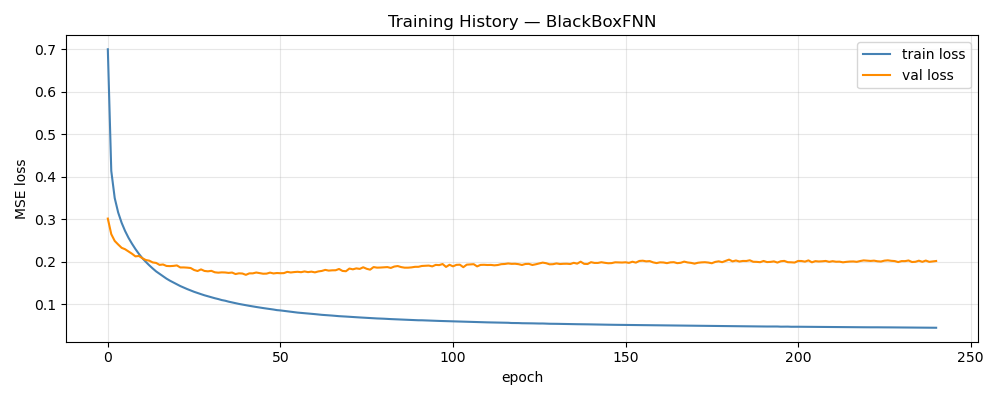

Source data for this figure (header and first rows):
epoch, train_loss, val_loss, train_rmse, val_rmse, w_d, w_p
1, 0.7003, 0.302, 0.7536, 0.1315, 1, 0.00000000
2, 0.4143, 0.2654, 0.5883, 0.1215, 1, 0.00000000
3, 0.3502, 0.2494, 0.5435, 0.1176, 1, 0.00000000
4, 0.3163, 0.2411, 0.5176, 0.1155, 1, 0.00000000
5, 0.2922, 0.2333, 0.4978, 0.1133, 1, 0.00000000
6, 0.2729, 0.2299, 0.4813, 0.112, 1, 0.00000000
7, 0.2568, 0.2247, 0.4669, 0.1109, 1, 0.00000000
8, 0.243, 0.2194, 0.4541, 0.1088, 1, 0.00000000
9, 0.2304, 0.2131, 0.4421, 0.1078, 1, 0.00000000
10, 0.2191, 0.2141, 0.431, 0.1071, 1, 0.00000000
11, 0.209, 0.2088, 0.4209, 0.1061, 1, 0.00000000
12, 0.2003, 0.2046, 0.4118, 0.1048, 1, 0.00000000
13, 0.1922, 0.203, 0.4032, 0.1043, 1, 0.00000000
14, 0.1848, 0.1989, 0.3953, 0.103, 1, 0.00000000
15, 0.1778, 0.1977, 0.3877, 0.1028, 1, 0.00000000
16, 0.172, 0.1931, 0.3813, 0.1021, 1, 0.00000000
17, 0.1663, 0.1941, 0.3748, 0.1016, 1, 0.00000000
18, 0.1608, 0.1906, 0.3685, 0.1005, 1, 0.00000000
19, 0.156, 0.1902, 0.3628, 0.1003, 1, 0.00000000
20, 0.1517, 0.1907, 0.3578, 0.1002, 1, 0.00000000
21, 0.1474, 0.1919, 0.3527, 0.1004, 1, 0.00000000
22, 0.1433, 0.1871, 0.3476, 0.09939, 1, 0.00000000
23, 0.1396, 0.1872, 0.3432, 0.09943, 1, 0.00000000
24, 0.1362, 0.1866, 0.3389, 0.09917, 1, 0.00000000
25, 0.133, 0.1858, 0.3348, 0.09888, 1, 0.00000000
26, 0.1298, 0.1811, 0.3308, 0.09821, 1, 0.00000000
27, 0.1272, 0.1787, 0.3274, 0.09739, 1, 0.00000000
28, 0.1243, 0.1826, 0.3237, 0.09803, 1, 0.00000000
29, 0.1216, 0.1789, 0.3201, 0.09739, 1, 0.00000000
30, 0.1193, 0.178, 0.3171, 0.09789, 1, 0.00000000
31, 0.1172, 0.1791, 0.3143, 0.0981, 1, 0.00000000
32, 0.1147, 0.1757, 0.311, 0.09782, 1, 0.00000000
33, 0.1128, 0.1748, 0.3083, 0.09724, 1, 0.00000000
34, 0.1104, 0.1755, 0.3051, 0.09707, 1, 0.00000000
35, 0.1088, 0.1753, 0.303, 0.09734, 1, 0.00000000
36, 0.1066, 0.1743, 0.3, 0.09697, 1, 0.00000000
37, 0.1048, 0.1751, 0.2975, 0.0966, 1, 0.00000000
38, 0.103, 0.1716, 0.2949, 0.09627, 1, 0.00000000
39, 0.1013, 0.1733, 0.2924, 0.09603, 1, 0.00000000
40, 0.09989, 0.1728, 0.2904, 0.09705, 1, 0.00000000
41, 0.09834, 0.1697, 0.2882, 0.09582, 1, 0.00000000
42, 0.09683, 0.1732, 0.2859, 0.09666, 1, 0.00000000
43, 0.09535, 0.1732, 0.2838, 0.09633, 1, 0.00000000
44, 0.09412, 0.1752, 0.2819, 0.09693, 1, 0.00000000
45, 0.09278, 0.1738, 0.28, 0.09673, 1, 0.00000000
46, 0.09157, 0.1723, 0.2782, 0.09604, 1, 0.00000000
47, 0.09043, 0.1726, 0.2765, 0.09578, 1, 0.00000000
48, 0.08924, 0.1749, 0.2746, 0.09695, 1, 0.00000000
49, 0.0881, 0.173, 0.2729, 0.09621, 1, 0.00000000
50, 0.08672, 0.174, 0.2708, 0.09709, 1, 0.00000000
51, 0.08601, 0.1735, 0.2697, 0.09686, 1, 0.00000000
52, 0.08496, 0.1738, 0.2682, 0.09705, 1, 0.00000000
53, 0.08373, 0.1767, 0.2661, 0.09769, 1, 0.00000000
54, 0.08282, 0.1753, 0.2648, 0.09697, 1, 0.00000000
55, 0.08204, 0.1762, 0.2635, 0.09716, 1, 0.00000000
56, 0.08091, 0.1769, 0.2617, 0.09687, 1, 0.00000000
57, 0.08021, 0.1759, 0.2606, 0.09771, 1, 0.00000000
58, 0.07935, 0.1777, 0.2592, 0.09767, 1, 0.00000000
59, 0.07862, 0.1761, 0.2581, 0.09792, 1, 0.00000000
60, 0.07793, 0.1772, 0.2569, 0.09793, 1, 0.00000000
... 181 more rows
